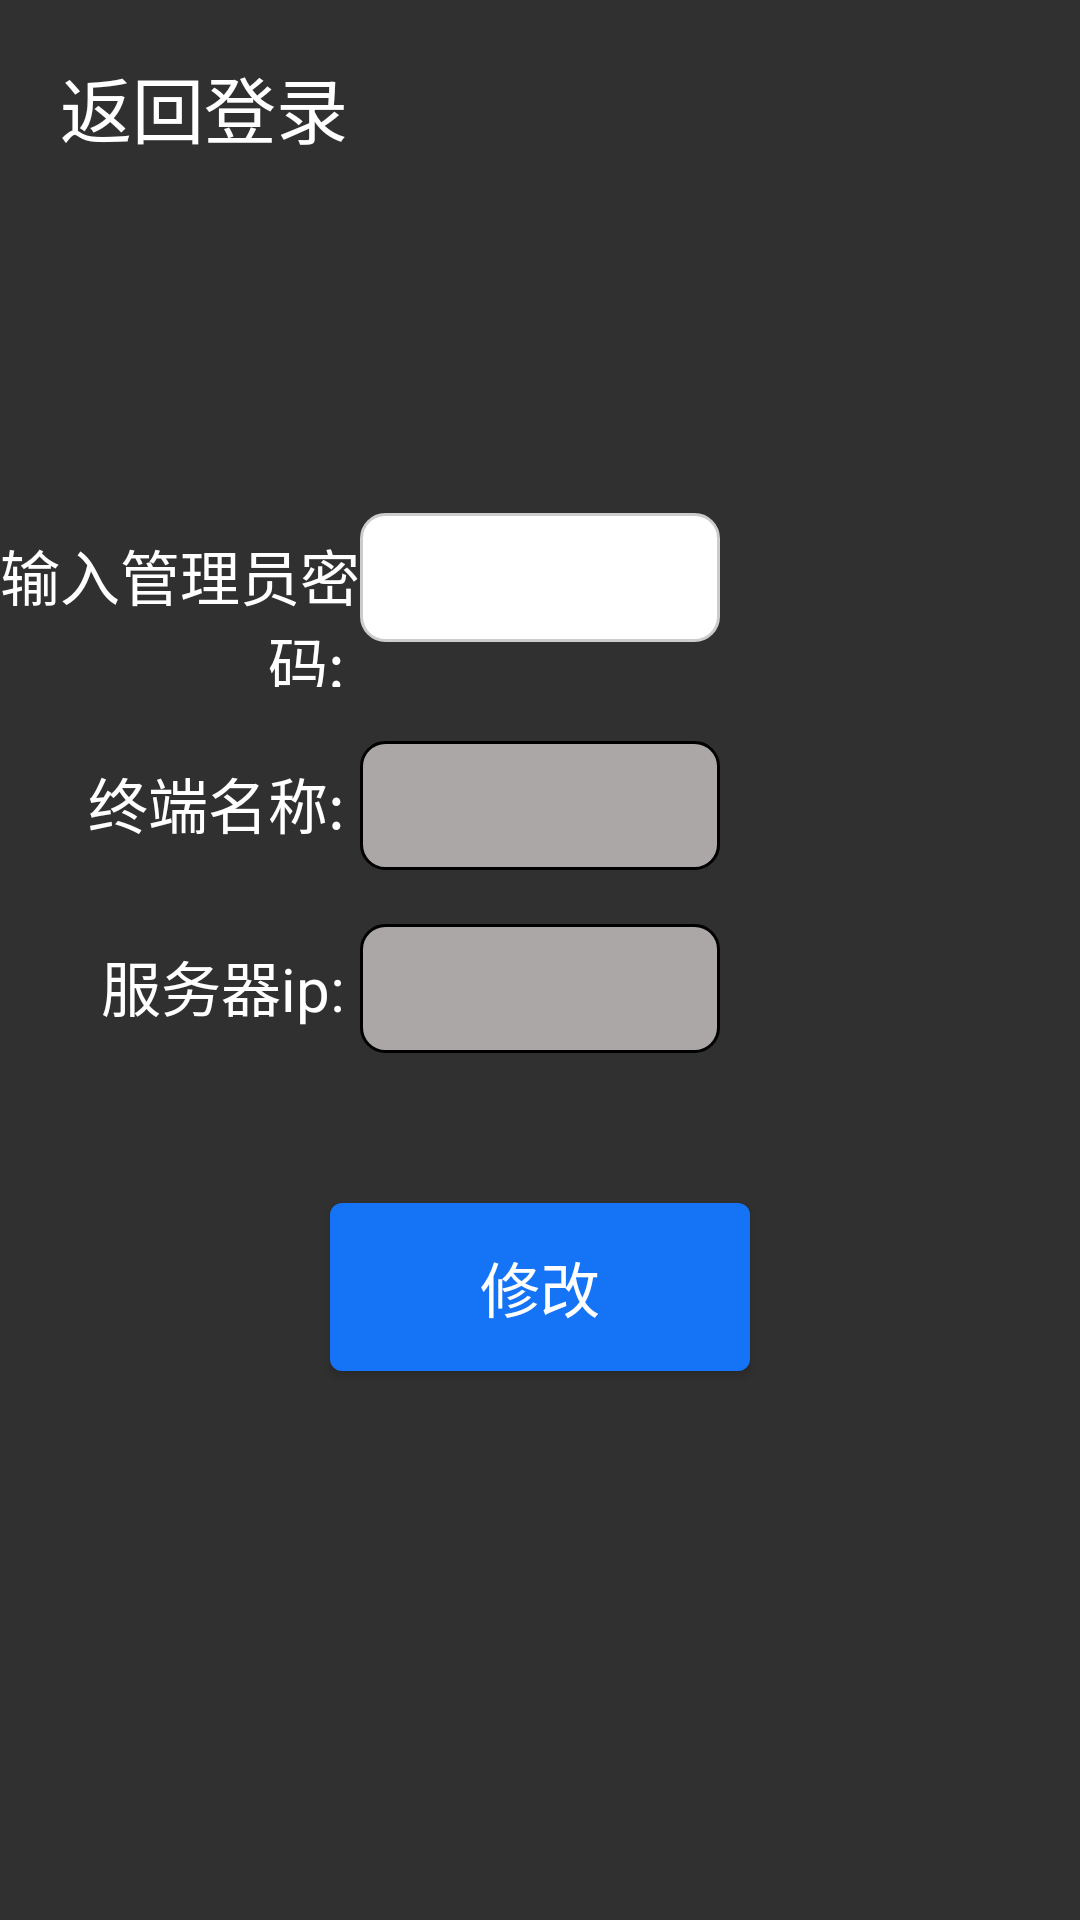

Here is an Android app screen rendered from its layout file. Give the layout XML and the strings, colors and styles it references.
<!-- AndroidManifest.xml: activity theme Theme.AppCompat.NoActionBar -->
<!-- res/layout/activity_shezhi.xml -->
<?xml version="1.0" encoding="utf-8"?>
<RelativeLayout xmlns:android="http://schemas.android.com/apk/res/android"
    xmlns:tools="http://schemas.android.com/tools"
    android:layout_width="match_parent"
    android:background="@drawable/bgbg"
    android:layout_height="match_parent"
    tools:context="com.xiaojun.yiliaoxitong.ui.LogingActivity">



    <LinearLayout
        android:id="@+id/ll6"
        android:orientation="vertical"
        android:layout_width="match_parent"
        android:layout_height="match_parent">
        <RelativeLayout
            android:layout_weight="1"
            android:id="@+id/fanhui"
            android:layout_width="wrap_content"
            android:layout_height="0dp">


            <TextView
                android:textColor="@color/write"
                android:layout_marginLeft="20dp"
                android:textSize="24sp"
                android:layout_centerVertical="true"
                android:text="返回登录"
                android:layout_width="wrap_content"
                android:layout_height="wrap_content" />



        </RelativeLayout>

        <LinearLayout
            android:layout_weight="8"
            android:orientation="vertical"
            android:gravity="center_horizontal"
            android:layout_width="match_parent"
            android:layout_height="0dp">

            <LinearLayout
                android:orientation="horizontal"
                android:layout_marginTop="100dp"
                android:layout_width="match_parent"
                android:layout_height="wrap_content">

                <TextView
                    android:text="输入管理员密码: "
                    android:layout_width="0dp"
                    android:layout_weight="1"
                    android:textColor="@color/write"
                    android:textSize="20sp"
                    android:gravity="right"
                    android:layout_height="wrap_content" />
                <EditText
                    android:layout_width="0dp"
                    android:layout_weight="1"
                    android:background="@drawable/zhongkong"
                    android:textSize="20sp"
                    android:inputType="textPassword"
                    android:paddingTop="8dp"
                    android:id="@+id/mima11"
                    android:gravity="center_vertical"
                    android:paddingBottom="8dp"
                    android:paddingLeft="8dp"
                    android:paddingRight="8dp"
                    android:textColor="@color/blake"
                    android:layout_height="wrap_content" />
                <View
                    android:layout_width="0dp"
                    android:layout_weight="1"
                    android:layout_height="1dp"/>

            </LinearLayout>
            <LinearLayout
                android:orientation="horizontal"
                android:layout_marginTop="18dp"
                android:layout_width="match_parent"
                android:layout_height="wrap_content">

                <TextView
                    android:text="终端名称: "
                    android:layout_width="0dp"
                    android:layout_weight="1"
                    android:textColor="@color/write"
                    android:textSize="20sp"
                    android:gravity="right"
                    android:layout_height="wrap_content" />
                <EditText
                    android:layout_width="0dp"
                    android:layout_weight="1"
                    android:background="@drawable/zhongkong_hui"
                    android:textSize="20sp"
                    android:paddingTop="8dp"
                    android:id="@+id/mima22"
                    android:gravity="center_vertical"
                    android:paddingBottom="8dp"
                    android:paddingLeft="8dp"
                    android:paddingRight="8dp"
                    android:textColor="@color/blake"
                    android:layout_height="wrap_content" />
                <View
                    android:layout_width="0dp"
                    android:layout_weight="1"
                    android:layout_height="1dp"/>

            </LinearLayout>
            <LinearLayout
                android:orientation="horizontal"
                android:layout_marginTop="18dp"
                android:layout_width="match_parent"
                android:layout_height="wrap_content">

                <TextView
                    android:text="服务器ip: "
                    android:layout_width="0dp"
                    android:layout_weight="1"
                    android:textColor="@color/write"
                    android:textSize="20sp"
                    android:gravity="right"
                    android:layout_height="wrap_content" />
                <EditText
                    android:layout_width="0dp"
                    android:layout_weight="1"
                    android:background="@drawable/zhongkong_hui"
                    android:textSize="20sp"
                    android:paddingTop="8dp"
                    android:id="@+id/mima33"
                    android:gravity="center_vertical"
                    android:paddingBottom="8dp"
                    android:paddingLeft="8dp"
                    android:paddingRight="8dp"
                    android:textColor="@color/blake"
                    android:layout_height="wrap_content" />
                <View
                    android:layout_width="0dp"
                    android:layout_weight="1"
                    android:layout_height="1dp"/>

            </LinearLayout>

            <Button
                android:textSize="20sp"
                android:textColor="@color/write"
                android:layout_marginTop="50dp"
                android:background="@drawable/jiaohu3"
                android:text="修改"
                android:id="@+id/xiugaimima2"
                android:layout_width="140dp"
                android:layout_height="56dp" />

        </LinearLayout>

    </LinearLayout>



</RelativeLayout>
<!-- resources referenced by this layout -->
<resources>
  <color name="blake">#333333</color>
  <color name="write">#ffffff</color>
  <!-- drawable jiaohu3 (drawable) -->
  <?xml version="1.0" encoding="utf-8"?>
  <selector xmlns:android="http://schemas.android.com/apk/res/android" >
      
      <item android:drawable="@drawable/zidonghuoqu2"
          android:state_pressed="true"/>
      <item android:drawable="@drawable/zidonghuoqu3" />
  
  
  </selector>
  <!-- drawable zhongkong (drawable) -->
  <?xml version="1.0" encoding="utf-8"?>
  <shape
      xmlns:android="http://schemas.android.com/apk/res/android"
      android:shape="rectangle"
  
      >
      
      
  
      
      <corners
          android:radius="8dp"/>
          
          
          
          
          
  
      
      
          
          
          
          
  
      
      
      
      
      
      
      
  
      
      
          
          
          
  
      
      
      <solid
          android:color="#ffffff"
          />
  
      
      <stroke
  
          android:width="1dp"
          android:color="#cccccc"
          />
  </shape>
  <!-- drawable zhongkong_hui (drawable) -->
  <?xml version="1.0" encoding="utf-8"?>
  <shape
      xmlns:android="http://schemas.android.com/apk/res/android"
      android:shape="rectangle"
  
      >
      
      
  
      
      <corners
          android:radius="8dp"/>
          
          
          
          
          
  
      
      
          
          
          
          
  
      
      
      
      
      
      
      
  
      
      
          
          
          
  
      
      
      <solid
          android:color="#aba7a7"
          />
  
      
      <stroke
  
          android:width="1dp"
          android:color="#000000"
          />
  </shape>
  <!-- drawable zidonghuoqu2 (drawable) -->
  <?xml version="1.0" encoding="utf-8"?>
  <shape xmlns:android="http://schemas.android.com/apk/res/android" >
      <solid android:color="#b933a6da" />
      <corners android:topLeftRadius="4dp"
          android:topRightRadius="4dp"
          android:bottomRightRadius="4dp"
          android:bottomLeftRadius="4dp"/>
  
  </shape>
  <!-- drawable zidonghuoqu3 (drawable) -->
  <?xml version="1.0" encoding="utf-8"?>
  <shape xmlns:android="http://schemas.android.com/apk/res/android" >
      <solid android:color="#fb1574f9" />
      <corners android:topLeftRadius="4dp"
          android:topRightRadius="4dp"
          android:bottomRightRadius="4dp"
          android:bottomLeftRadius="4dp"/>
  
  </shape>
</resources>
